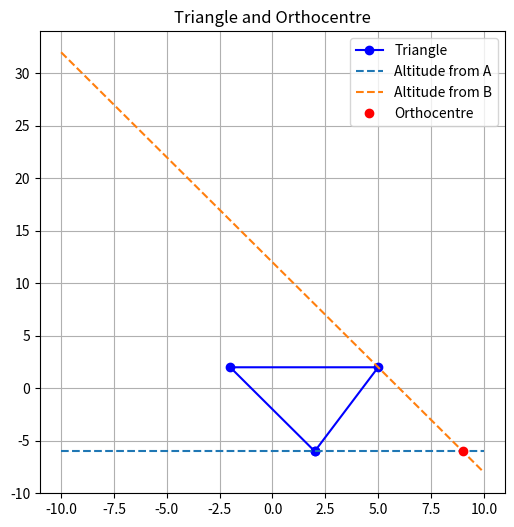

Recreate this plot in Python.
import numpy as np
import matplotlib.pyplot as plt

# Vertices
A = np.array([2, -6])
B = np.array([5, 2])
C = np.array([-2, 2])

# Helper functions
def altitude_through_point(P, Q, R):
    """
    Returns coefficients a,b,c of the altitude through P
    which is perpendicular to QR, i.e. a*x + b*y = c
    """
    # Direction vector of QR
    d = Q - R
    # Normal vector for the altitude (perpendicular)
    n = np.array([-d[1], d[0]])
    c = n[0]*P[0] + n[1]*P[1]
    return n[0], n[1], c

def intersect_lines(a1, b1, c1, a2, b2, c2):
    """
    Finds the intersection point of two lines: a1*x+b1*y=c1 and a2*x+b2*y=c2
    """
    A = np.array([[a1, b1], [a2, b2]])
    b = np.array([c1, c2])
    return np.linalg.solve(A, b)

# Find two altitudes
a1, b1, c1 = altitude_through_point(A, B, C) # through A, perp to BC
a2, b2, c2 = altitude_through_point(B, A, C) # through B, perp to AC

# Orthocentre is intersection of two altitudes
O = intersect_lines(a1, b1, c1, a2, b2, c2)

# Print orthocentre
print("Orthocentre:", O)

# Plotting
plt.figure(figsize=(6,6))
plt.plot([A[0], B[0], C[0], A[0]], [A[1], B[1], C[1], A[1]], 'bo-', label='Triangle')

# Plot altitudes
def plot_altitude(P, n, c, label):
    # Generate points along the altitude for plot
    t = np.linspace(-10, 10, 100)
    if n[1] != 0:
        x = t
        y = (c - n[0]*x)/n[1]
    else:
        x = np.ones_like(t)*(c/n[0])
        y = t
    plt.plot(x, y, '--', label=label)

plot_altitude(A, np.array([a1, b1]), c1, 'Altitude from A')
plot_altitude(B, np.array([a2, b2]), c2, 'Altitude from B')

plt.plot(O[0], O[1], 'ro', label='Orthocentre')
plt.legend()
plt.grid(True)
plt.title('Triangle and Orthocentre')
plt.savefig("fig1.png")
plt.show()
